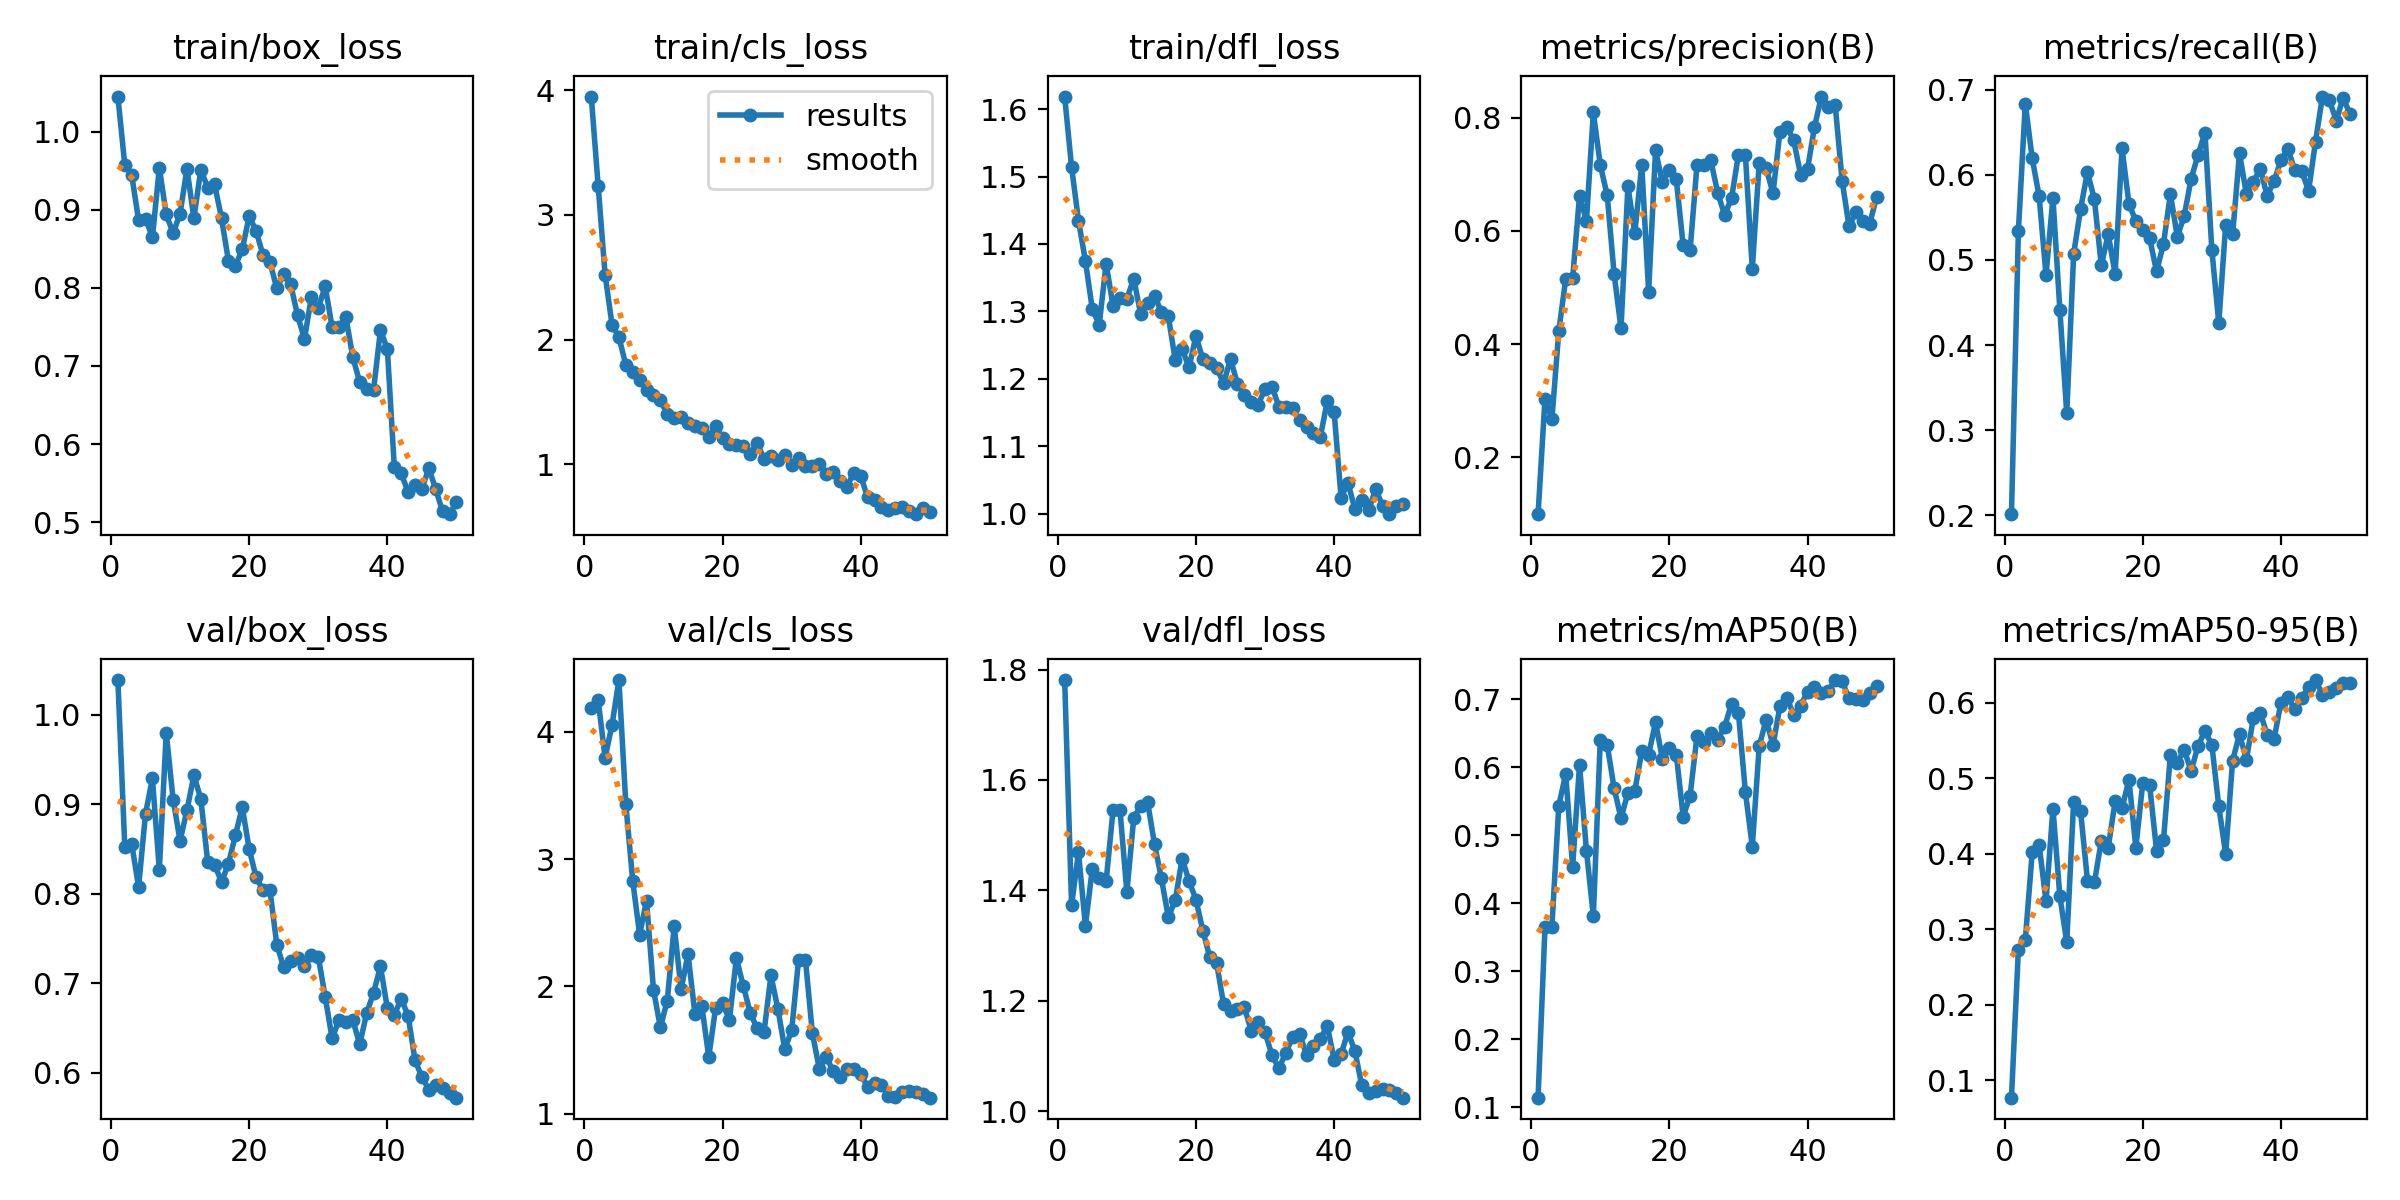

The data file committed next to this chart (first rows):
epoch, time, train/box_loss, train/cls_loss, train/dfl_loss, metrics/precision(B), metrics/recall(B), metrics/mAP50(B), metrics/mAP50-95(B), val/box_loss, val/cls_loss, val/dfl_loss, lr/pg0, lr/pg1, lr/pg2
1, 8.322, 1.045, 3.951, 1.619, 0.09958, 0.2012, 0.1139, 0.07684, 1.039, 4.189, 1.781, 7.145e-05, 7.145e-05, 7.145e-05
2, 12.12, 0.9572, 3.232, 1.514, 0.3035, 0.5339, 0.3645, 0.2728, 0.8524, 4.247, 1.373, 0.0001541, 0.0001541, 0.0001541
3, 15.36, 0.9444, 2.522, 1.435, 0.267, 0.6839, 0.3654, 0.2856, 0.8557, 3.795, 1.469, 0.0002333, 0.0002333, 0.0002333
4, 17.3, 0.8865, 2.121, 1.375, 0.4232, 0.6194, 0.5437, 0.4015, 0.8073, 4.052, 1.336, 0.0003091, 0.0003091, 0.0003091
5, 19.25, 0.8887, 2.02, 1.303, 0.5151, 0.575, 0.5903, 0.4118, 0.8893, 4.405, 1.439, 0.0003816, 0.0003816, 0.0003816
6, 21.2, 0.8646, 1.797, 1.28, 0.516, 0.4822, 0.4535, 0.3369, 0.9286, 3.431, 1.422, 0.0004506, 0.0004506, 0.0004506
7, 23.1, 0.9536, 1.742, 1.371, 0.662, 0.5729, 0.6037, 0.4596, 0.8266, 2.827, 1.417, 0.0005163, 0.0005163, 0.0005163
8, 25.04, 0.8939, 1.678, 1.308, 0.6179, 0.4415, 0.4771, 0.3437, 0.9793, 2.407, 1.545, 0.0005785, 0.0005785, 0.0005785
9, 26.95, 0.87, 1.599, 1.32, 0.8092, 0.3196, 0.3812, 0.2828, 0.905, 2.674, 1.546, 0.0006374, 0.0006374, 0.0006374
10, 28.86, 0.895, 1.556, 1.319, 0.7163, 0.5072, 0.6402, 0.4689, 0.859, 1.974, 1.397, 0.0006929, 0.0006929, 0.0006929
11, 30.71, 0.9524, 1.514, 1.349, 0.6634, 0.5599, 0.6333, 0.456, 0.8933, 1.678, 1.531, 0.0007449, 0.0007449, 0.0007449
12, 32.55, 0.8891, 1.402, 1.296, 0.5245, 0.6034, 0.5694, 0.3641, 0.9321, 1.888, 1.553, 0.0007936, 0.0007936, 0.0007936
13, 34.6, 0.9513, 1.375, 1.313, 0.4276, 0.5712, 0.5252, 0.3618, 0.9058, 2.473, 1.56, 0.0008389, 0.0008389, 0.0008389
14, 36.4, 0.9284, 1.376, 1.324, 0.6789, 0.4935, 0.5624, 0.4169, 0.8355, 1.976, 1.484, 0.0008808, 0.0008808, 0.0008808
15, 38.25, 0.9323, 1.328, 1.299, 0.5962, 0.5304, 0.5652, 0.4079, 0.8325, 2.252, 1.422, 0.0009193, 0.0009193, 0.0009193
16, 40.04, 0.8892, 1.304, 1.293, 0.7164, 0.4837, 0.6234, 0.4692, 0.8128, 1.786, 1.351, 0.0009544, 0.0009544, 0.0009544
17, 41.8, 0.8346, 1.291, 1.228, 0.4928, 0.6311, 0.6187, 0.4599, 0.8334, 1.847, 1.382, 0.0009763, 0.0009763, 0.0009763
18, 43.56, 0.8282, 1.221, 1.244, 0.742, 0.5663, 0.6663, 0.4979, 0.8649, 1.445, 1.458, 0.000948, 0.000948, 0.000948
19, 45.38, 0.8491, 1.304, 1.217, 0.6855, 0.5455, 0.6118, 0.4078, 0.8965, 1.834, 1.417, 0.0009197, 0.0009197, 0.0009197
20, 47.18, 0.8917, 1.209, 1.264, 0.7073, 0.5353, 0.6287, 0.4934, 0.8499, 1.866, 1.383, 0.0008914, 0.0008914, 0.0008914
21, 48.95, 0.8729, 1.159, 1.229, 0.6909, 0.5253, 0.6188, 0.4905, 0.8183, 1.74, 1.327, 0.0008631, 0.0008631, 0.0008631
22, 50.72, 0.842, 1.151, 1.224, 0.5742, 0.4864, 0.5276, 0.4031, 0.8039, 2.222, 1.279, 0.0008348, 0.0008348, 0.0008348
23, 52.51, 0.833, 1.144, 1.216, 0.5654, 0.5191, 0.5583, 0.418, 0.8041, 2.003, 1.268, 0.0008065, 0.0008065, 0.0008065
24, 54.53, 0.7993, 1.084, 1.193, 0.7171, 0.5775, 0.6463, 0.5307, 0.7429, 1.794, 1.193, 0.0007782, 0.0007782, 0.0007782
25, 56.32, 0.8179, 1.17, 1.23, 0.717, 0.5272, 0.6373, 0.5204, 0.7177, 1.67, 1.182, 0.0007499, 0.0007499, 0.0007499
26, 58.13, 0.8047, 1.042, 1.192, 0.7244, 0.5519, 0.6507, 0.5373, 0.7244, 1.641, 1.185, 0.0007216, 0.0007216, 0.0007216
27, 59.88, 0.7648, 1.066, 1.176, 0.6665, 0.5955, 0.6408, 0.5092, 0.7277, 2.086, 1.188, 0.0006934, 0.0006934, 0.0006934
28, 61.66, 0.7347, 1.036, 1.166, 0.6283, 0.6236, 0.6599, 0.5429, 0.7195, 1.826, 1.145, 0.0006651, 0.0006651, 0.0006651
29, 63.42, 0.7878, 1.072, 1.162, 0.658, 0.6498, 0.6937, 0.5623, 0.7314, 1.507, 1.162, 0.0006368, 0.0006368, 0.0006368
30, 65.41, 0.7738, 0.9963, 1.185, 0.7349, 0.5118, 0.6793, 0.5438, 0.7296, 1.654, 1.143, 0.0006085, 0.0006085, 0.0006085
31, 67.14, 0.802, 1.05, 1.188, 0.7341, 0.4259, 0.5638, 0.4628, 0.6846, 2.208, 1.101, 0.0005802, 0.0005802, 0.0005802
32, 68.92, 0.7499, 0.9834, 1.159, 0.5326, 0.5415, 0.4832, 0.3992, 0.6384, 2.206, 1.078, 0.0005519, 0.0005519, 0.0005519
33, 70.7, 0.7505, 0.9879, 1.158, 0.7192, 0.5301, 0.6308, 0.523, 0.6585, 1.63, 1.105, 0.0005236, 0.0005236, 0.0005236
34, 72.51, 0.7624, 0.9978, 1.157, 0.7107, 0.6254, 0.6699, 0.558, 0.6565, 1.353, 1.135, 0.0004953, 0.0004953, 0.0004953
35, 74.53, 0.7111, 0.9249, 1.138, 0.6664, 0.5773, 0.6326, 0.5243, 0.6586, 1.447, 1.14, 0.000467, 0.000467, 0.000467
36, 76.92, 0.6794, 0.9357, 1.128, 0.7754, 0.5918, 0.6895, 0.5794, 0.6317, 1.335, 1.102, 0.0004387, 0.0004387, 0.0004387
37, 78.76, 0.6708, 0.8615, 1.119, 0.7835, 0.6071, 0.7022, 0.5863, 0.6663, 1.289, 1.117, 0.0004104, 0.0004104, 0.0004104
38, 80.61, 0.669, 0.8207, 1.114, 0.76, 0.5754, 0.677, 0.5576, 0.689, 1.353, 1.131, 0.0003821, 0.0003821, 0.0003821
39, 82.38, 0.7459, 0.9333, 1.167, 0.6984, 0.5926, 0.6906, 0.5515, 0.7188, 1.348, 1.155, 0.0003538, 0.0003538, 0.0003538
40, 84.19, 0.7218, 0.9027, 1.15, 0.7092, 0.6172, 0.7113, 0.6, 0.6718, 1.311, 1.093, 0.0003255, 0.0003255, 0.0003255
41, 89.65, 0.571, 0.7334, 1.024, 0.7834, 0.6306, 0.7178, 0.6069, 0.6645, 1.209, 1.103, 0.0002972, 0.0002972, 0.0002972
42, 91.65, 0.5625, 0.7151, 1.045, 0.8372, 0.6056, 0.7095, 0.5908, 0.6823, 1.239, 1.143, 0.0002689, 0.0002689, 0.0002689
43, 93.45, 0.539, 0.6556, 1.007, 0.8189, 0.6044, 0.7117, 0.6061, 0.6637, 1.223, 1.109, 0.0002406, 0.0002406, 0.0002406
44, 95.47, 0.5482, 0.6335, 1.019, 0.822, 0.5812, 0.7284, 0.62, 0.6138, 1.141, 1.046, 0.0002123, 0.0002123, 0.0002123
45, 97.49, 0.543, 0.6454, 1.005, 0.6887, 0.6392, 0.7265, 0.6297, 0.5951, 1.132, 1.033, 0.0001841, 0.0001841, 0.0001841
46, 99.35, 0.5693, 0.6595, 1.037, 0.6079, 0.6921, 0.7012, 0.6104, 0.5809, 1.168, 1.036, 0.0001558, 0.0001558, 0.0001558
47, 101.1, 0.5421, 0.6227, 1.012, 0.6334, 0.6881, 0.7001, 0.6143, 0.5867, 1.175, 1.041, 0.0001275, 0.0001275, 0.0001275
48, 102.9, 0.5139, 0.5989, 0.9991, 0.6171, 0.6638, 0.6991, 0.6197, 0.5832, 1.172, 1.038, 9.91726e-05, 9.91726e-05, 9.91726e-05
49, 104.7, 0.5104, 0.6456, 1.012, 0.6129, 0.6908, 0.7097, 0.6261, 0.5774, 1.156, 1.032, 7.08784e-05, 7.08784e-05, 7.08784e-05
50, 106.5, 0.5261, 0.6179, 1.014, 0.6604, 0.6712, 0.7197, 0.6263, 0.572, 1.126, 1.024, 4.25842e-05, 4.25842e-05, 4.25842e-05
